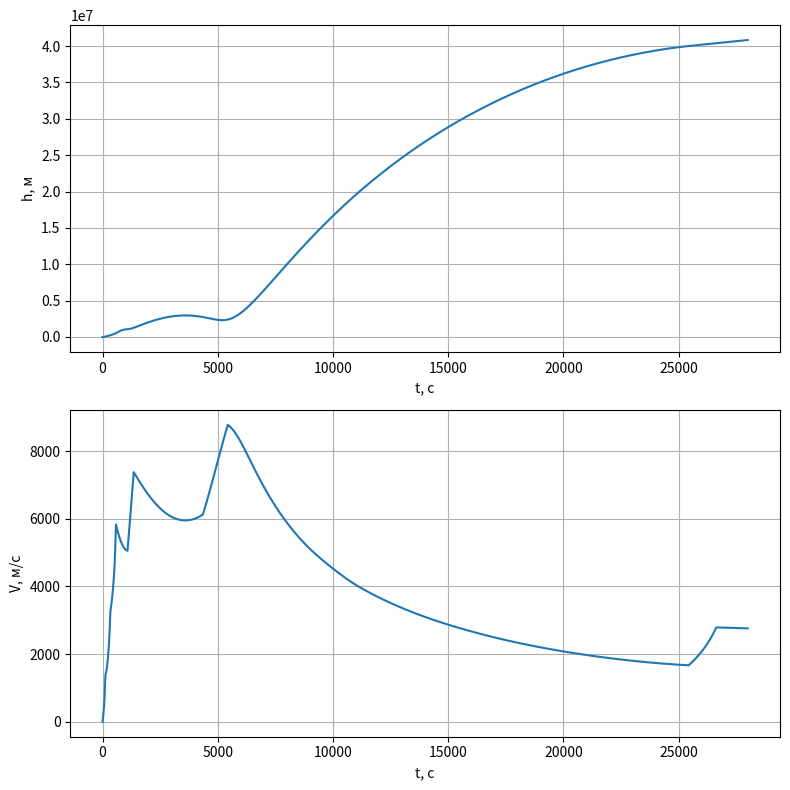

Python code for this plot:
import matplotlib.pyplot as plt
from scipy.integrate import solve_ivp
import numpy as np
from math import pi

# Глобальные константы

# Параметры планеты
R_PLANET = 6371000               # Радиус Земли, м
MU_PLANET = 6.674 * 5.9722 * 10**13  # Гравитационная постоянная * масса Земли

# Газовые константы
AIR_MOLAR_MASS = 0.029   # Молярная масса воздуха, кг/моль
GAS_CONST = 8.314        # Универсальная газовая постоянная, Дж/(моль*К)

# Погодные условия на уровне моря
T_SEA_LEVEL = 19   # Температура на старте, °C
P_SEA_LEVEL = 760  # Давление, мм ртутного столба

# Аэродинамические параметры ракеты
CX_TABLE = [
    [0,   0.165], [0.5, 0.149], [0.7, 0.175], [0.9, 0.255], [1,   0.304],
    [1.1, 0.36 ], [1.3, 0.484], [1.5, 0.5  ], [2,   0.51 ], [2.5, 0.502],
    [3,   0.5  ], [3.5, 0.485], [4,   0.463], [4.5, 0.458], [5,   0.447]
]
REF_AREA = 172  # Площадь миделя, м^2

# Время работы этапов, с
STAGE1_TIME    = 123    # I ступень
STAGE2_TIME    = 218    # II ступень
STAGE3_TIME    = 242    # III ступень
COAST1_TIME    = 500    # Автономный полет
BREEZE1_TIME   = 270    # 1-й запуск РБ "Бриз-М"
COAST2_TIME    = 3000   # Автономный полет
BREEZE2_TIME   = 1080   # 2-й запуск РБ "Бриз-М"
COAST3_TIME   = 20000   # Автономный полет
BREEZE3_TIME   = 1200   # 3-й запуск РБ "Бриз-М"
COAST4_TIME    = 84000  # Автономный полет

# Массы ступеней, кг
MASS_STAGE1   = 458.9 * 1000   # I ступень
MASS_STAGE2   = 168.3 * 1000   # II ступень
MASS_STAGE3   = 46.562 * 1000  # III ступень
MASS_BREEZE1  = 6.565 * 1000   # РБ "Бриз-М" (1-й этап)
MASS_BREEZE2  = 5.871 * 1000   # РБ "Бриз-М" (2-й этап)
MASS_BREEZE3  = 3.095 * 1000   # РБ "Бриз-М" (3-й этап)
MASS_PAYLOAD  = 2210           # Спутник "Экран-М"


# Вспомогательные функции

def deg_to_rad(angle_deg):
    """Переводит угол из градусов в радианы."""
    return angle_deg * pi / 180


def lookup_drag_coefficient(mach):
    """Находит коэффициент лобового сопротивления по числу Маха по таблице."""
    for i in range(len(CX_TABLE) - 1):
        if mach == CX_TABLE[i][0]:
            return CX_TABLE[i][1]
        elif CX_TABLE[i][0] < mach < CX_TABLE[i + 1][0]:
            return (CX_TABLE[i][1] + CX_TABLE[i + 1][1]) / 2
    return CX_TABLE[-1][1]


# Атмосфера и аэродинамика

def temperature_profile(height, t0_celsius):
    """
    Температура как функция высоты (стандартная атмосфера, кусочная модель).
    Возвращает температуру в Кельвинах.
    """
    t0_K = t0_celsius + 273.15  # температура на уровне моря в Кельвинах

    if height <= 11000:
        # Линейное падение до тропопаузы
        return t0_K - 6.5 * height / 1000.0

    elif 11000 < height <= 20000:
        # Изотермический слой
        return 221.65

    elif 20000 < height <= 32000:
        # Лёгкий подъём
        return 216.65 + (height - 20000) / 1000.0

    elif 32000 < height <= 40000:
        # Используем значение на 32 км + градиент
        return temperature_profile(32000, t0_celsius) + 2.75 * (height - 32000) / 1000.0

    elif 40000 < height <= 50000:
        return temperature_profile(40000, t0_celsius) + 2.0 * (height - 40000) / 1000.0

    elif 50000 < height <= 60000:
        return temperature_profile(50000, t0_celsius) - 2.3 * (height - 50000) / 1000.0

    elif 60000 < height <= 80000:
        return temperature_profile(60000, t0_celsius) - 2.45 * (height - 60000) / 1000.0

    elif 80000 < height <= 100000:
        return temperature_profile(80000, t0_celsius) - 0.1 * (height - 80000) / 1000.0

    else:
        # Выше 100 км продолжаем последний тренд
        return temperature_profile(100000, t0_celsius) + 8.62 * (height - 100000) / 1000.0


def pressure_profile(h, p0_mm):
    """Давление воздуха как функция высоты (барометрическая формула)."""
    T = temperature_profile(h, T_SEA_LEVEL)  # уже в Кельвинах
    return (p0_mm * 133.32) * np.exp(
        -(AIR_MOLAR_MASS * 9.81 * h) /
        (GAS_CONST * T)
    )


def air_density(h):
    """Плотность воздуха как функция высоты."""
    T = temperature_profile(h, T_SEA_LEVEL)  # Кельвины
    P = pressure_profile(h, P_SEA_LEVEL)
    # При желании можно убрать отсечку по 50 км, модель выше тоже определена
    return 0 if h >= 50000 else (P * AIR_MOLAR_MASS) / (GAS_CONST * T)


def sound_speed(temp_kelvin):
    """Скорость звука как функция температуры."""
    return 250 if temp_kelvin < 150 else np.sqrt(1.4 * GAS_CONST * temp_kelvin / AIR_MOLAR_MASS)


def drag_force(r, phi, r_dot, phi_dot):
    """Расчёт аэродинамической силы сопротивления ракеты."""
    v2 = r_dot**2 + (r * phi_dot)**2
    temp = temperature_profile(r - R_PLANET, T_SEA_LEVEL)  # Кельвины
    mach = np.sqrt(v2) / sound_speed(temp)
    cx = lookup_drag_coefficient(mach)
    rho = air_density(r - R_PLANET)
    return cx * rho * v2 * REF_AREA / 2


# Интегрирование движения по этапам

def integrate_thrust_atmosphere(initial_state, duration, thrust_start, thrust_slope,
                                mass_start, mass_flow_rate, beta_start_deg, beta_end_deg):
    """Разгонный участок в атмосфере: учитывается тяга и аэродинамическое сопротивление."""
    beta_step = deg_to_rad((beta_end_deg - beta_start_deg) / duration)
    beta0 = deg_to_rad(beta_start_deg)

    def rhs(t, y):
        r, r_dot, phi, phi_dot = y
        effective_thrust = (thrust_start + thrust_slope * t) - drag_force(r, phi, r_dot, phi_dot)
        radial_acc = (
            r * phi_dot**2
            - MU_PLANET / (r**2)
            + (np.cos(beta0 + beta_step * t) / (mass_start - mass_flow_rate * t)) * effective_thrust
        )
        angular_acc = (
            4000000 * np.sin(beta0 + beta_step * t) * effective_thrust / (mass_start - mass_flow_rate * t)
            - 2 * r_dot * r * phi_dot
        ) / (r**2)

        return [r_dot, radial_acc, phi_dot, angular_acc]

    t_eval = np.arange(0, duration, 1)
    solution = solve_ivp(rhs, [0, duration], initial_state, method='RK45', dense_output=True)
    return solution.sol(t_eval)


def integrate_thrust_vacuum(initial_state, duration, thrust, mass_start,
                            mass_flow_rate, beta_start_deg, beta_end_deg):
    """Разгонный участок в вакууме: учитывается только тяга, без сопротивления атмосферы."""
    beta_step = deg_to_rad((beta_end_deg - beta_start_deg) / duration)
    beta0 = deg_to_rad(beta_start_deg)

    def rhs(t, y):
        r, r_dot, phi, phi_dot = y
        radial_acc = (
            r * phi_dot**2
            - MU_PLANET / (r**2)
            + (np.cos(beta0 + beta_step * t) / (mass_start - mass_flow_rate * t)) * thrust
        )
        angular_acc = (
            4000000 * np.sin(beta0 + beta_step * t) * thrust / (mass_start - mass_flow_rate * t)
            - 2 * r_dot * r * phi_dot
        ) / (r**2)

        return [r_dot, radial_acc, phi_dot, angular_acc]

    t_eval = np.arange(0, duration, 1)
    solution = solve_ivp(rhs, [0, duration], initial_state, method='RK45', dense_output=True)
    return solution.sol(t_eval)


def integrate_coasting(initial_state, duration):
    """Участок автономного полёта: только гравитация, без тяги и сопротивления."""
    def rhs(t, y):
        r, r_dot, phi, phi_dot = y
        radial_acc = r * phi_dot**2 - MU_PLANET / (r**2)
        angular_acc = -2 * (phi_dot * r_dot / r)
        return [r_dot, radial_acc, phi_dot, angular_acc]

    t_eval = np.arange(0, duration, 1)
    solution = solve_ivp(rhs, [0, duration], initial_state, method='RK45', dense_output=True)
    return solution.sol(t_eval)


# Построение полной траектории

def compute_full_trajectory(initial_state):
    """Формирует полную траекторию ракеты по всем этапам полёта."""
    segments = []

    # первая ступень, атмосфера
    segments.append(
        integrate_thrust_atmosphere(
            initial_state,
            STAGE1_TIME,
            10026 * 1000,
            7983.5,
            MASS_STAGE1 + MASS_STAGE2 + MASS_STAGE3 + MASS_BREEZE1 + MASS_PAYLOAD,
            3622,
            0,
            60,
        )
    )

    # вторая ступень, атмосфера
    segments.append(
        integrate_thrust_atmosphere(
            segments[-1][:, -1],
            STAGE2_TIME,
            2400 * 1000,
            0,
            MASS_STAGE2 + MASS_STAGE3 + MASS_BREEZE1 + MASS_PAYLOAD,
            731.63,
            60,
            60,
        )
    )

    # третья ступень, вакуум
    segments.append(
        integrate_thrust_vacuum(
            segments[-1][:, -1],
            STAGE3_TIME,
            583 * 1000,
            MASS_STAGE3 + MASS_BREEZE1 + MASS_PAYLOAD,
            180,
            60,
            60,
        )
    )

    # баллистика
    segments.append(integrate_coasting(segments[-1][:, -1], COAST1_TIME))

    # первый пуск "Бриза-М"
    segments.append(
        integrate_thrust_vacuum(
            segments[-1][:, -1],
            BREEZE1_TIME,
            150 * 1000,
            MASS_BREEZE1 + MASS_PAYLOAD,
            2.57,
            60,
            80,
        )
    )

    # баллистика
    segments.append(integrate_coasting(segments[-1][:, -1], COAST2_TIME))

    # второй пуск "Бриза-М"
    segments.append(
        integrate_thrust_vacuum(
            segments[-1][:, -1],
            BREEZE2_TIME,
            32.2 * 1000,
            MASS_BREEZE2 + MASS_PAYLOAD,
            2.57,
            90,
            90,
        )
    )

    # баллистика
    segments.append(integrate_coasting(segments[-1][:, -1], COAST3_TIME))

    # третий пуск "Бриза-М"
    segments.append(
        integrate_thrust_vacuum(
            segments[-1][:, -1],
            BREEZE3_TIME,
            39.7 * 1000,
            MASS_BREEZE3 + MASS_PAYLOAD,
            2.57,
            89.6,
            89.6,
        )
    )

    # финальный участок автономного полёта
    segments.append(integrate_coasting(segments[-1][:, -1], COAST4_TIME))

    return segments


def merge_trajectory_segments(segments):
    """Объединяет все этапы в одну временную и фазовую траекторию."""
    total_time = (
        STAGE1_TIME + STAGE2_TIME + STAGE3_TIME +
        COAST1_TIME + BREEZE1_TIME + COAST2_TIME +
        BREEZE2_TIME + COAST3_TIME + BREEZE3_TIME +
        COAST4_TIME
    )

    t_global = np.arange(0, total_time, 1)
    r_all = np.concatenate([seg[0, :] for seg in segments])
    r_dot_all = np.concatenate([seg[1, :] for seg in segments])
    phi_all = np.concatenate([seg[2, :] for seg in segments])
    phi_dot_all = np.concatenate([seg[3, :] for seg in segments])

    state_all = np.array([r_all, r_dot_all, phi_all, phi_dot_all])
    return t_global, state_all


# Визуализация

def plot_altitude(ax, segments):
    """Строит график высоты от времени."""
    t, state = merge_trajectory_segments(segments)
    altitude = state[0, :] - R_PLANET
    ax.plot(t[:28000], altitude[:28000])
    ax.set_xlabel('t, с')
    ax.set_ylabel('h, м')
    ax.grid()


def plot_velocity(ax, segments):
    """Строит график скорости ракеты от времени."""
    t, state = merge_trajectory_segments(segments)
    v = np.sqrt(state[1, :]**2 + (state[0, :] * state[3, :])**2)
    ax.plot(t[:28000], v[:28000])
    ax.set_xlabel('t, с')
    ax.set_ylabel('V, м/с')
    ax.grid()


def plot_flight_profiles(segments):
    """Строит два графика: высота и скорость во времени."""
    fig, axes = plt.subplots(nrows=2, figsize=(8, 8))
    plot_altitude(axes[0], segments)
    plot_velocity(axes[1], segments)
    plt.tight_layout()
    plt.show()


# Запуск расчёта и построения графиков

full_trajectory = compute_full_trajectory([R_PLANET, 0, 0, 0])
plot_flight_profiles(full_trajectory)
